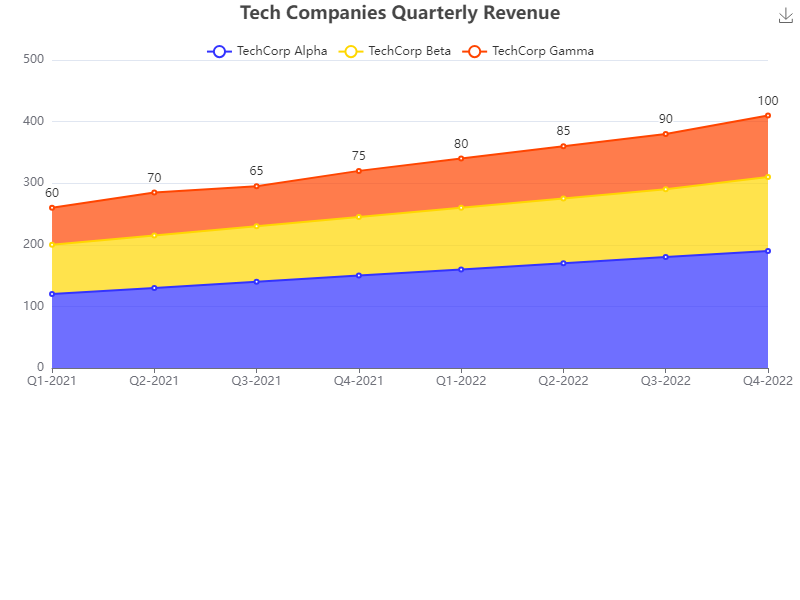

The data file committed next to this chart (first rows):
Quarter, TechCorp Alpha, TechCorp Beta, TechCorp Gamma
Q1-2021, 120, 80, 60
Q2-2021, 130, 85, 70
Q3-2021, 140, 90, 65
Q4-2021, 150, 95, 75
Q1-2022, 160, 100, 80
Q2-2022, 170, 105, 85
Q3-2022, 180, 110, 90
Q4-2022, 190, 120, 100
